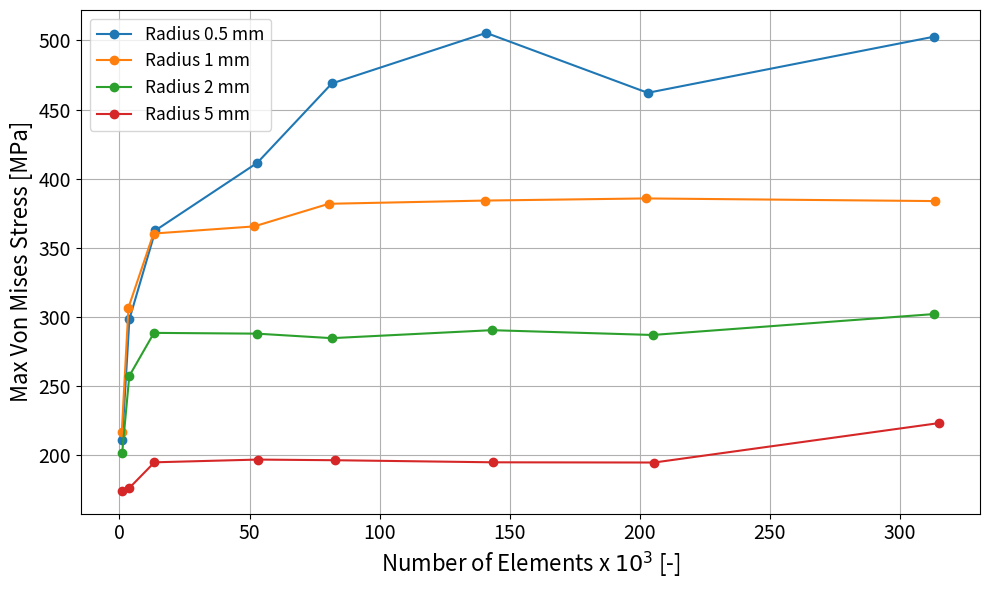

The matplotlib source for this figure:
# -*- coding: utf-8 -*-
"""
Created on Tue Apr 22 11:24:41 2025

[redacted]
"""
"""
#ZONE 3 bas gauche
import matplotlib.pyplot as plt

# Data
number_of_elements05 = [1058, 3818,13842,52967,81636,140997,203089,313203]
number_of_elements1  = [883,3454,13093,51772,80486,140703,202407,313419]
number_of_elements2  = [1039, 3767,13272,52864,81588,143067,204960,312990]
number_of_elements5  = [943,3615,13433,53120,82933,143576,205554,315127]

von_mises_rayon05 = [211.11,298.39,362.62,411.46,468.85,505.44,462.10,502.71]
von_mises_rayon1 = [216.63,306.75,360.33,365.49,381.85,384.18,385.72,383.80]
von_mises_rayon2 = [201.67,257.29,288.49,287.93,284.67,290.44,286.97,302.07]
von_mises_rayon5 = [174.40,175.99,194.88,196.86,196.39,194.89,194.73,223.26]

zones = [von_mises_rayon05, von_mises_rayon1, von_mises_rayon2, von_mises_rayon5]
zone_labels = ['0.5 ', '1', '2','5']  # Legend labels

# Create a single figure
plt.figure(figsize=(10, 6))

# Plot all curves on the same graph
for i in range(4):
    plt.plot(number_of_elements, zones[i], marker='o', linestyle='-', label=zone_labels[i])

# Graph settings
plt.xlabel('Number of Elements [-]')
plt.ylabel('Von Mises Stress [MPa]')
plt.title('Convergence of Von Mises Stress by radius [mm]')
plt.grid(True)
plt.legend()  # Display the legend
plt.tight_layout()
plt.show()
"""
import matplotlib.pyplot as plt

# ZONE 3 – bas gauche

# Data
number_of_elements05 = [1058, 3818, 13842, 52967, 81636, 140997, 203089, 313203]
number_of_elements1  = [883, 3454, 13093, 51772, 80486, 140703, 202407, 313419]
number_of_elements2  = [1039, 3767, 13272, 52864, 81588, 143067, 204960, 312990]
number_of_elements5  = [943, 3615, 13433, 53120, 82933, 143576, 205554, 315127]

von_mises_rayon05 = [211.11, 298.39, 362.62, 411.46, 468.85, 505.44, 462.10, 502.71]
von_mises_rayon1  = [216.63, 306.75, 360.33, 365.49, 381.85, 384.18, 385.72, 383.80]
von_mises_rayon2  = [201.67, 257.29, 288.49, 287.93, 284.67, 290.44, 286.97, 302.07]
von_mises_rayon5  = [174.40, 175.99, 194.88, 196.86, 196.39, 194.89, 194.73, 223.26]

# Grouped data
number_of_elements = [number_of_elements05, number_of_elements1, number_of_elements2, number_of_elements5]
von_mises = [von_mises_rayon05, von_mises_rayon1, von_mises_rayon2, von_mises_rayon5]
radius_labels = ['Radius 0.5 mm', 'Radius 1 mm', 'Radius 2 mm', 'Radius 5 mm']

# Create the figure
plt.figure(figsize=(10, 6))

# Plot all curves
for i in range(4):
    plt.plot([x / 1000 for x in number_of_elements[i]], von_mises[i], marker='o', linestyle='-', label=radius_labels[i])

# Graph settings
plt.xlabel('Number of Elements x $10^3$ [-]', fontsize=16)  # Update the label
plt.ylabel('Max Von Mises Stress [MPa]', fontsize=16)
plt.xticks(fontsize=14)  # Change font size of x-axis ticks
plt.yticks(fontsize=14)  # Change font size of y-axis ticks
plt.grid(True)
plt.legend(fontsize=12.5)  # Display the legend
plt.tight_layout()
plt.savefig("von_mises_convergenceZONE3.eps", format='eps')
plt.show()